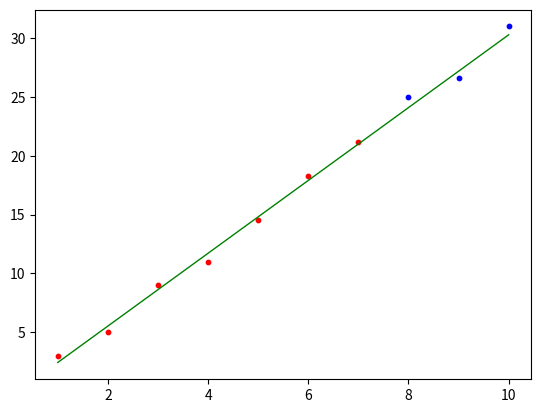

Generate this figure with matplotlib:
import numpy as np
from matplotlib import pyplot as plt

"""
这里我们讨论二元情况
即: y_pre=kx+b
target: minimize sum (y - y_pre)^2
min sum (y-(kx+b))^2
min sum (y^2-2*y*(kx+b)+(kx+b)^2)
分别对 k,b求导 令其为0
Partial y/k: k*(x^2).avg =b*x.avg-(y*x).avg 
Partial y/b: b=k*x.avg-y
solve:
k=((x*y).avg-x.avg*y.avg)
b=k*x.avg-y
"""


def spilt_date(data, spilt_point):
    train_data = data[0:spilt_point]
    test_data = data[spilt_point:len(data)]
    return train_data, test_data


def create_data(data):
    X = data[:, 0]
    Y = data[:, 1]
    return X, Y


class linear_regression():
    def __init__(self):
        self.k = None
        self.b = None

    @staticmethod
    def calculate_avg_x(X):
        sum = 0
        for x in X:
            sum += x
        avg_x = sum / (len(X))
        return avg_x

    @staticmethod
    def calculate_avg_y(Y):
        sum = 0
        for y in Y:
            sum += y
        avg_y = sum / (len(Y))
        return avg_y

    @staticmethod
    def calculate_avg_xx(X):
        sum = 0
        for x in X:
            sum += x * x
        avg_xx = sum / (len(X))
        return avg_xx

    @staticmethod
    def calculate_avg_xy(X, Y):
        sum = 0
        for x, y in zip(X, Y):
            sum += x * y
        avg_xy = sum / (len(X))
        return avg_xy

    def train(self, X, Y):
        avg_xy = self.calculate_avg_xy(X, Y)
        avg_xx = self.calculate_avg_xx(X)
        avg_x = self.calculate_avg_x(X)
        avg_y = self.calculate_avg_y(Y)
        self.k = (avg_xy - avg_x * avg_y) / (avg_xx - avg_x * avg_x)
        self.b = avg_y - self.k * avg_x
        return self.k, self.b

    def predict_y(self, X):
        Y = []
        for x in X:
            y = k * x + b
            Y.append(y)
        return Y

    def test(self, X, Y, bias):
        count = 0
        predict_y = self.predict_y(X)
        for y, y_pre in zip(Y, predict_y):
            if abs(y - y_pre) < bias:
                count += 1
        acc = count / len(X)
        return acc


if __name__ == '__main__':
    data = np.array([
        [1, 3],
        [2, 5],
        [3, 9],
        [4, 11],
        [5, 14.5],
        [6, 18.3],
        [7, 21.2],
        [8, 25],
        [9, 26.6],
        [10, 31]
    ])
    model = linear_regression()
    length = len(data)
    X, Y = create_data(data)
    print("data length:", length)
    spilt_point = 7
    train_data, test_data = spilt_date(data, spilt_point)
    train_X, train_Y = create_data(train_data)
    print("train:", train_X, train_Y)
    test_X, test_Y = create_data(test_data)
    print("test:", test_X, test_Y)
    k, b = model.train(train_X, train_Y)
    model_predict_y = model.predict_y(test_X)
    print("predict in test :", model_predict_y)
    bias = 1
    accuracy = model.test(test_X, model_predict_y, bias)
    print("under bias {},the accuracy is {}%".format(bias, accuracy * 100))
    plt.scatter(train_X, train_Y, marker='.', color='red', s=40, label='Train')
    plt.scatter(test_X, test_Y, marker='.', color='blue', s=40, label='Test')
    plt.plot(X, model.predict_y(X), linewidth=1, color='green')
    plt.show()
